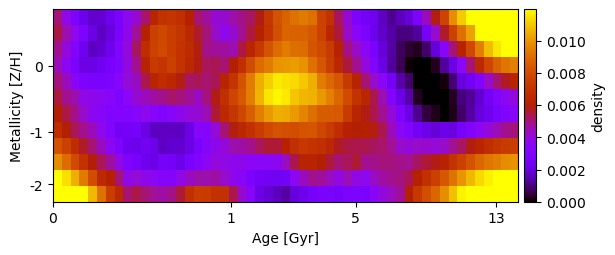

Source data for this figure (header and first rows):
5.028615444657094299e-03, 3.804870290270154394e-03, 2.902159563992146897e-03, 2.268743460295606900e-03, 1.809450606699301465e-03, 1.901207922855228894e-03, 2.315697631018727529e-03, 2.767945294235088505e-03, 3.667837928321320603e-03, 4.201649680949914520e-03, 5.184907846440996171e-03, 6.350501554624077283e-03, 6.990789384868031399e-03, 7.065818946264458902e-03, 6.862758634228961069e-03, 6.037287573906180080e-03, 5.105383266382552965e-03, 4.739781837456052624e-03, 4.120514616410714606e-03, 4.161079694730699871e-03, 4.616223698213173937e-03, 4.941815486914657475e-03, 5.202529231548925874e-03, 5.819879407021073120e-03
5.455545485108997256e-03, 4.534642491557752154e-03, 3.689741220909505386e-03, 2.891875034986402578e-03, 2.187833212195832225e-03, 1.717073848558865051e-03, 2.023162001875747178e-03, 2.839896139596025451e-03, 3.739638064412584631e-03, 4.768664309420215727e-03, 6.130300715837596649e-03, 7.541498557742064984e-03, 7.861752489500748592e-03, 7.449496790287116893e-03, 7.112819208265655849e-03, 6.448439474859420269e-03, 5.646641040427922281e-03, 5.069553333766364453e-03, 4.267643536975307753e-03, 3.685728537635250216e-03, 4.198361340996302656e-03, 4.816325465305293201e-03, 5.479554944209621276e-03, 6.091993953087316942e-03
4.843031817997408769e-03, 4.045381554571578567e-03, 3.162338115753322507e-03, 2.319298489333689907e-03, 1.656908099203592078e-03, 1.840579957113108994e-03, 2.331063003166591961e-03, 3.181146981927909356e-03, 4.000756414205513048e-03, 5.264565406596696980e-03, 6.675290306874084693e-03, 7.640641901865964820e-03, 7.908670112658769055e-03, 7.486156388311075889e-03, 7.024862301180056362e-03, 6.597855171602035225e-03, 5.862452983365106993e-03, 4.949781298619115866e-03, 4.721478809603344741e-03, 4.682089080764721689e-03, 4.519232628939953700e-03, 5.470494793993228161e-03, 6.327212199512603080e-03, 7.234994955345676500e-03
4.462652798961067556e-03, 3.618854085845289552e-03, 2.844458795965514215e-03, 2.172214386124539029e-03, 2.162296212046946157e-03, 2.404789500084882851e-03, 2.664219635763760002e-03, 3.035623323997927760e-03, 3.943565689083834702e-03, 4.851665536252815387e-03, 6.187713816124149231e-03, 7.271331881628172178e-03, 7.071907568243902993e-03, 7.554566859308779053e-03, 7.047281602500265682e-03, 6.412177523133803445e-03, 5.797952138212533746e-03, 5.316168078642108039e-03, 5.372177805303334115e-03, 5.133454406821219042e-03, 5.946455199650856407e-03, 6.855663854799092308e-03, 8.031733246708538249e-03, 8.933687741286593792e-03
5.045290276733237038e-03, 4.399425818646937776e-03, 3.410803371194369524e-03, 2.915115099624814715e-03, 2.842549833449003159e-03, 2.749063300017910629e-03, 2.865182645532288186e-03, 3.349694084223824378e-03, 4.105218287198730831e-03, 4.306090277685239651e-03, 5.413552642849726003e-03, 6.304982650370621715e-03, 6.676127429629022912e-03, 6.474839296298533914e-03, 5.882533598395132610e-03, 5.202694953301816722e-03, 5.374145065705949673e-03, 5.121009572729456026e-03, 5.344249693565028894e-03, 6.219844814008912773e-03, 7.078277094090561737e-03, 8.203545595878609931e-03, 9.426783693317043744e-03, 1.052418115072034123e-02
5.476418032978574990e-03, 4.853888162907516249e-03, 4.571261498522157657e-03, 3.792415539312105760e-03, 3.761231245542335892e-03, 3.637385091243049498e-03, 3.401851405587817678e-03, 3.027046836035526649e-03, 3.509966727063704162e-03, 4.124950880035385334e-03, 4.414281170848011887e-03, 4.669548452968909705e-03, 4.895139499787753458e-03, 5.161341237037458084e-03, 5.031950304423527497e-03, 4.722581188336915509e-03, 4.328211182274074517e-03, 4.964370837909404255e-03, 5.817695972918817890e-03, 6.831336887654023554e-03, 7.718654790019856965e-03, 8.425890559464979668e-03, 9.459394002869206050e-03, 1.065330646461642820e-02
5.968593179104134637e-03, 5.451916027837080091e-03, 4.875650196350454595e-03, 4.240277108658690314e-03, 3.639139007228110040e-03, 3.419729617788148587e-03, 3.097260274675466083e-03, 3.148418854750934144e-03, 3.087934342158391542e-03, 3.373104227624951473e-03, 3.658001174695417121e-03, 3.328828194533328937e-03, 3.039225238654972953e-03, 3.376068547498303936e-03, 3.730514614531280776e-03, 4.002134676167345279e-03, 4.117997125976945866e-03, 4.440320103849067571e-03, 5.571527228361326106e-03, 6.522075326684439490e-03, 7.114940991380349494e-03, 7.832087269911136573e-03, 8.583351789574596158e-03, 9.447936322332779052e-03
6.678495624597484415e-03, 5.977791272510314322e-03, 5.302217717382495983e-03, 4.821231205082094143e-03, 4.419239614171599148e-03, 3.689356620195359017e-03, 3.049991024309756625e-03, 2.466579271703862961e-03, 2.530050109254429989e-03, 2.636462602178080844e-03, 2.189400465668987945e-03, 1.640930680244209348e-03, 1.644427225898068001e-03, 1.661041351409079606e-03, 1.676514209101723826e-03, 2.191518305530336646e-03, 3.336397667053151925e-03, 3.304982989214725470e-03, 4.107581322505986232e-03, 5.082678408481362646e-03, 5.865720025972949100e-03, 6.435244353355689881e-03, 6.894311338980824502e-03, 7.417085319991134629e-03
8.223005159313031762e-03, 7.533025024766578162e-03, 6.682757918022698765e-03, 5.689116300985175290e-03, 5.054968348145795140e-03, 4.329603581122495187e-03, 3.602403867627493837e-03, 2.995172519212958590e-03, 2.354792615724432894e-03, 2.282108815213125443e-03, 2.383787983129988068e-03, 2.213500315045449987e-03, 1.664004228468777061e-03, 1.863716122020822119e-03, 1.865921537189643665e-03, 2.122856577183073259e-03, 2.794729073903511919e-03, 3.292488594364758030e-03, 3.754879057778060143e-03, 4.050800552482778510e-03, 4.539810803860444381e-03, 4.673516760396500061e-03, 4.829423586453674908e-03, 5.296309359559761218e-03
9.807199454292384044e-03, 8.939090864303937678e-03, 7.940654426250779579e-03, 6.970671186719824830e-03, 5.928577612407377392e-03, 5.288700894156534750e-03, 4.677528217514933390e-03, 3.873944162195146895e-03, 3.011435213666389075e-03, 2.675561551953405635e-03, 2.312899609349079212e-03, 2.177461706614002446e-03, 2.577005421780059497e-03, 2.510317550031721748e-03, 2.224480702499459246e-03, 2.732936420877321755e-03, 3.112556276530119379e-03, 3.529380976052778895e-03, 3.980766383969755462e-03, 3.863934224581502992e-03, 3.700613549765329347e-03, 3.751983778968570604e-03, 3.535383689619670845e-03, 3.504654786558998765e-03
1.198545637603799265e-02, 1.141490465833291945e-02, 1.051872485736867965e-02, 9.363852932885528141e-03, 8.014207357023498193e-03, 6.541614455399011319e-03, 6.059908490400906650e-03, 5.049808862811666979e-03, 3.857548938114884092e-03, 4.100169778771480325e-03, 3.784584424269343307e-03, 3.578330111235556582e-03, 3.313014729566714743e-03, 3.303588300995002891e-03, 3.817844090427406373e-03, 4.332772974552392270e-03, 4.584351152284750312e-03, 4.559337964729518605e-03, 4.667387619978067420e-03, 4.237162662498031307e-03, 3.778179787524889050e-03, 3.431384276743796712e-03, 2.882673547093325597e-03, 2.542712064125865999e-03
1.469628424338904546e-02, 1.411338347242237744e-02, 1.323986681840271830e-02, 1.209628076699194657e-02, 1.073491225966725394e-02, 9.124785336269120029e-03, 7.472263557066653045e-03, 6.524192265103404345e-03, 5.125443008659275046e-03, 5.433232485877396989e-03, 5.090538802200497356e-03, 4.772686796654770740e-03, 4.641535730483865689e-03, 4.941361839741004180e-03, 5.515736840518065121e-03, 6.897142343039891835e-03, 7.420462235478477060e-03, 7.332239063137477829e-03, 6.946326886673990370e-03, 6.942583335658929905e-03, 5.410228483458283388e-03, 4.191715419972575317e-03, 3.431228871470087642e-03, 2.182170052899042121e-03
